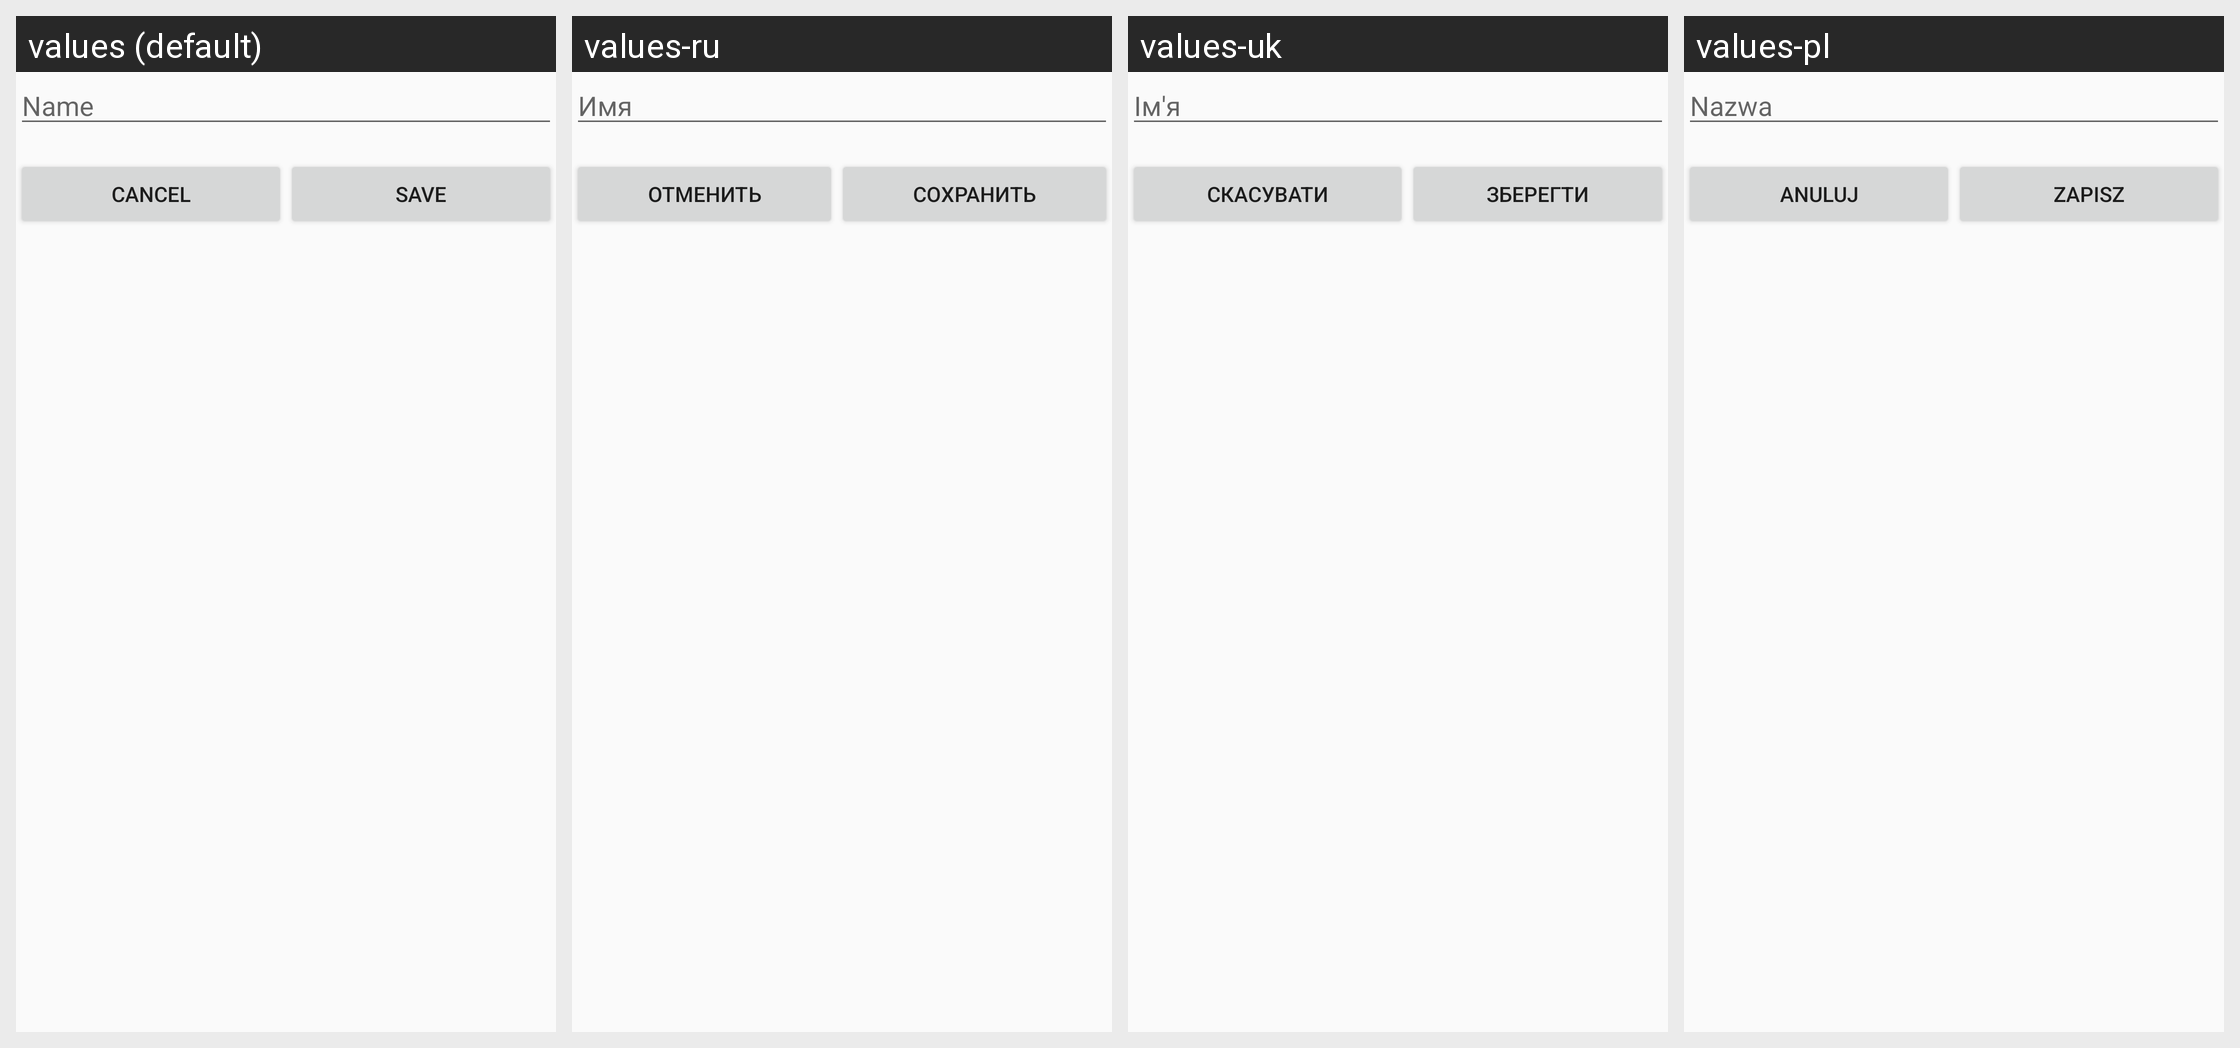

For this localized Android screen grid, give each drawn string resource with its value in every locale shown.
Android screen res/layout/layout_named_object_details.xml rendered under 4 locales, left to right: values (default), values-ru, values-uk, values-pl. Device: Nexus 5 (rendered at 1080×1920; each locale shown at half size, 540×960, under a caption strip naming it); theme AppTheme.
Strings drawn on this screen, with the default value and each locale's value (text and hints the layout hard-codes, and strings that could not be matched under every locale, appear in the picture but are not listed):

Name
  values: Name
  values-ru: Имя
  values-uk: Ім'я
  values-pl: Nazwa

Cancel
  values: Cancel
  values-ru: Отменить
  values-uk: Скасувати
  values-pl: Anuluj

Save
  values: Save
  values-ru: Сохранить
  values-uk: Зберегти
  values-pl: Zapisz
